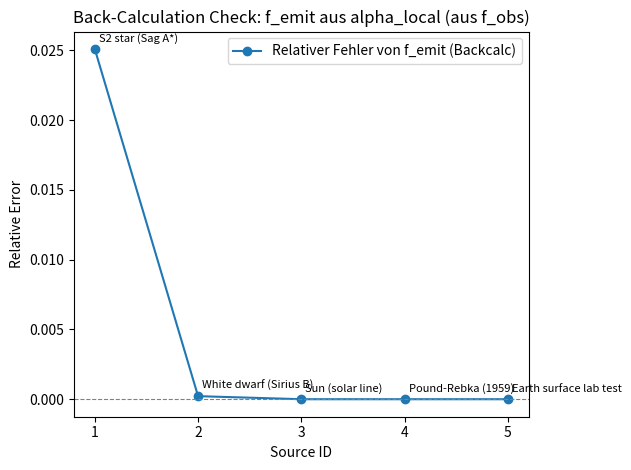

Recreate this plot in Python.
#!/usr/bin/env python3
"""
High-Precision Bound Energy and Redshift Calculation (berechnet, nicht gesetzt)
© 2025 Carmen Wrede & Lino Casu – All rights reserved.
"""

from decimal import Decimal, getcontext
from pathlib import Path
import pandas as pd
import matplotlib.pyplot as plt

# Decimal-Präzision
getcontext().prec = 50

# Konstanten (SI)
h = Decimal("6.62607015e-34")
c = Decimal("299792458")
m_e = Decimal("9.1093837015e-31")
alpha_fs = Decimal(1) / Decimal("137.035999084")

# Optional: Baseline N0 (Dokuzweck) – gerechnet wird immer mit dem Rohverhältnis
N0 = Decimal("1.000000028")

def compute_ratio(f_emit, f_obs):
    return f_emit / f_obs

def compute_z_total(f_emit, f_obs):
    return f_emit / f_obs - Decimal(1)

def compute_segment_density(f_emit, f_obs, N0):
    return f_emit / f_obs - N0

def compute_photon_energy(f_emit):
    return h * f_emit

def compute_bound_mass(E_gamma):
    return m_e - (E_gamma / (c**2))

def compute_local_alpha_from_obs(f_obs):
    return (f_obs * h) / (m_e * c**2)

def compute_f_emit_from_alpha(alpha_local):
    return (alpha_local * m_e * c**2) / h

# === Exakte Paare (S2 jetzt korrekt) ===
sources = [
    {
        "label": "S2 star (Sag A*)",
        "f_emit": Decimal("138394255537000"),
        "f_obs":  Decimal("134920458147000")
    },
    {
        "label": "White dwarf (Sirius B)",
        "f_emit": Decimal("4.568e14"),
        "f_obs":  Decimal("4.567e14")
    },
    {
        "label": "Sun (solar line)",
        "f_emit": Decimal("4.759e14"),
        "f_obs":  Decimal("4.759e14")
    },
    {
        "label": "Pound-Rebka (1959)",
        "f_emit": Decimal("3.482e18"),
        "f_obs":  Decimal("3.482e18")
    },
    {
        "label": "Earth surface lab test",
        "f_emit": Decimal("4.570e14"),
        "f_obs":  Decimal("4.570e14")
    }
]

print("="*74)
print(" SEGMENTED SPACETIME – CLEAN TEST SET (ALL VALUES COMPUTED)")
print("="*74)

rows = []
errors = []
labels = []

for src in sources:
    f_emit = src["f_emit"]
    f_obs  = src["f_obs"]
    label  = src["label"]

    ratio   = compute_ratio(f_emit, f_obs)
    z_total = compute_z_total(f_emit, f_obs)
    N_seg   = compute_segment_density(f_emit, f_obs, N0)
    E_gamma = compute_photon_energy(f_emit)
    m_bound = compute_bound_mass(E_gamma)
    alpha_local = compute_local_alpha_from_obs(f_obs)
    f_emit_calc = compute_f_emit_from_alpha(alpha_local)
    rel_error   = abs(f_emit_calc - f_emit) / f_emit

    print(f"\n--- {label} ---")
    print(f"f_emit      : {f_emit:.6E} Hz")
    print(f"f_obs       : {f_obs:.6E} Hz")
    print(f"ratio       : {ratio}")
    print(f"z_total     : {z_total}")
    print(f"N_seg(N0)   : {N_seg}  (Dokuwert; Rohrechnung nutzt ratio/z_total)")
    print(f"E_photon    : {E_gamma:.6E} J")
    print(f"m_bound     : {m_bound:.6E} kg")
    print(f"alpha_local : {alpha_local}")
    print(f"f_emit_back : {f_emit_calc:.6E} Hz")
    print(f"rel_error   : {rel_error}")

    rows.append({
        "label": label,
        "f_emit_Hz": f_emit,
        "f_obs_Hz": f_obs,
        "ratio": ratio,
        "z_total": z_total,
        "N_seg_minus_N0": N_seg,
        "E_gamma_J": E_gamma,
        "m_bound_kg": m_bound,
        "alpha_local": alpha_local,
        "f_emit_back_Hz": f_emit_calc,
        "rel_error": rel_error
    })
    labels.append(label)
    errors.append(float(rel_error))

# CSV-Export
df = pd.DataFrame(rows)
csv_path = Path("bound_energy_clean_objects.csv")
df.to_csv(csv_path, index=False)
print(f"\nCSV export completed: {csv_path.resolve()}")

# Plot
plt.figure()
plt.plot(range(1, len(errors)+1), errors, marker='o', label="Relativer Fehler von f_emit (Backcalc)")
plt.axhline(y=0, color='gray', linestyle='--', linewidth=0.8)
for i, txt in enumerate(labels):
    plt.annotate(txt, (i+1, errors[i]), fontsize=8, xytext=(3, 5), textcoords='offset points')
plt.xticks(range(1, len(labels)+1))
plt.xlabel("Source ID")
plt.ylabel("Relative Error")
plt.title("Back-Calculation Check: f_emit aus alpha_local (aus f_obs)")
plt.legend()
plt.tight_layout()
plt.savefig("bound_energy_clean_plot.png", dpi=200)
plt.show()
